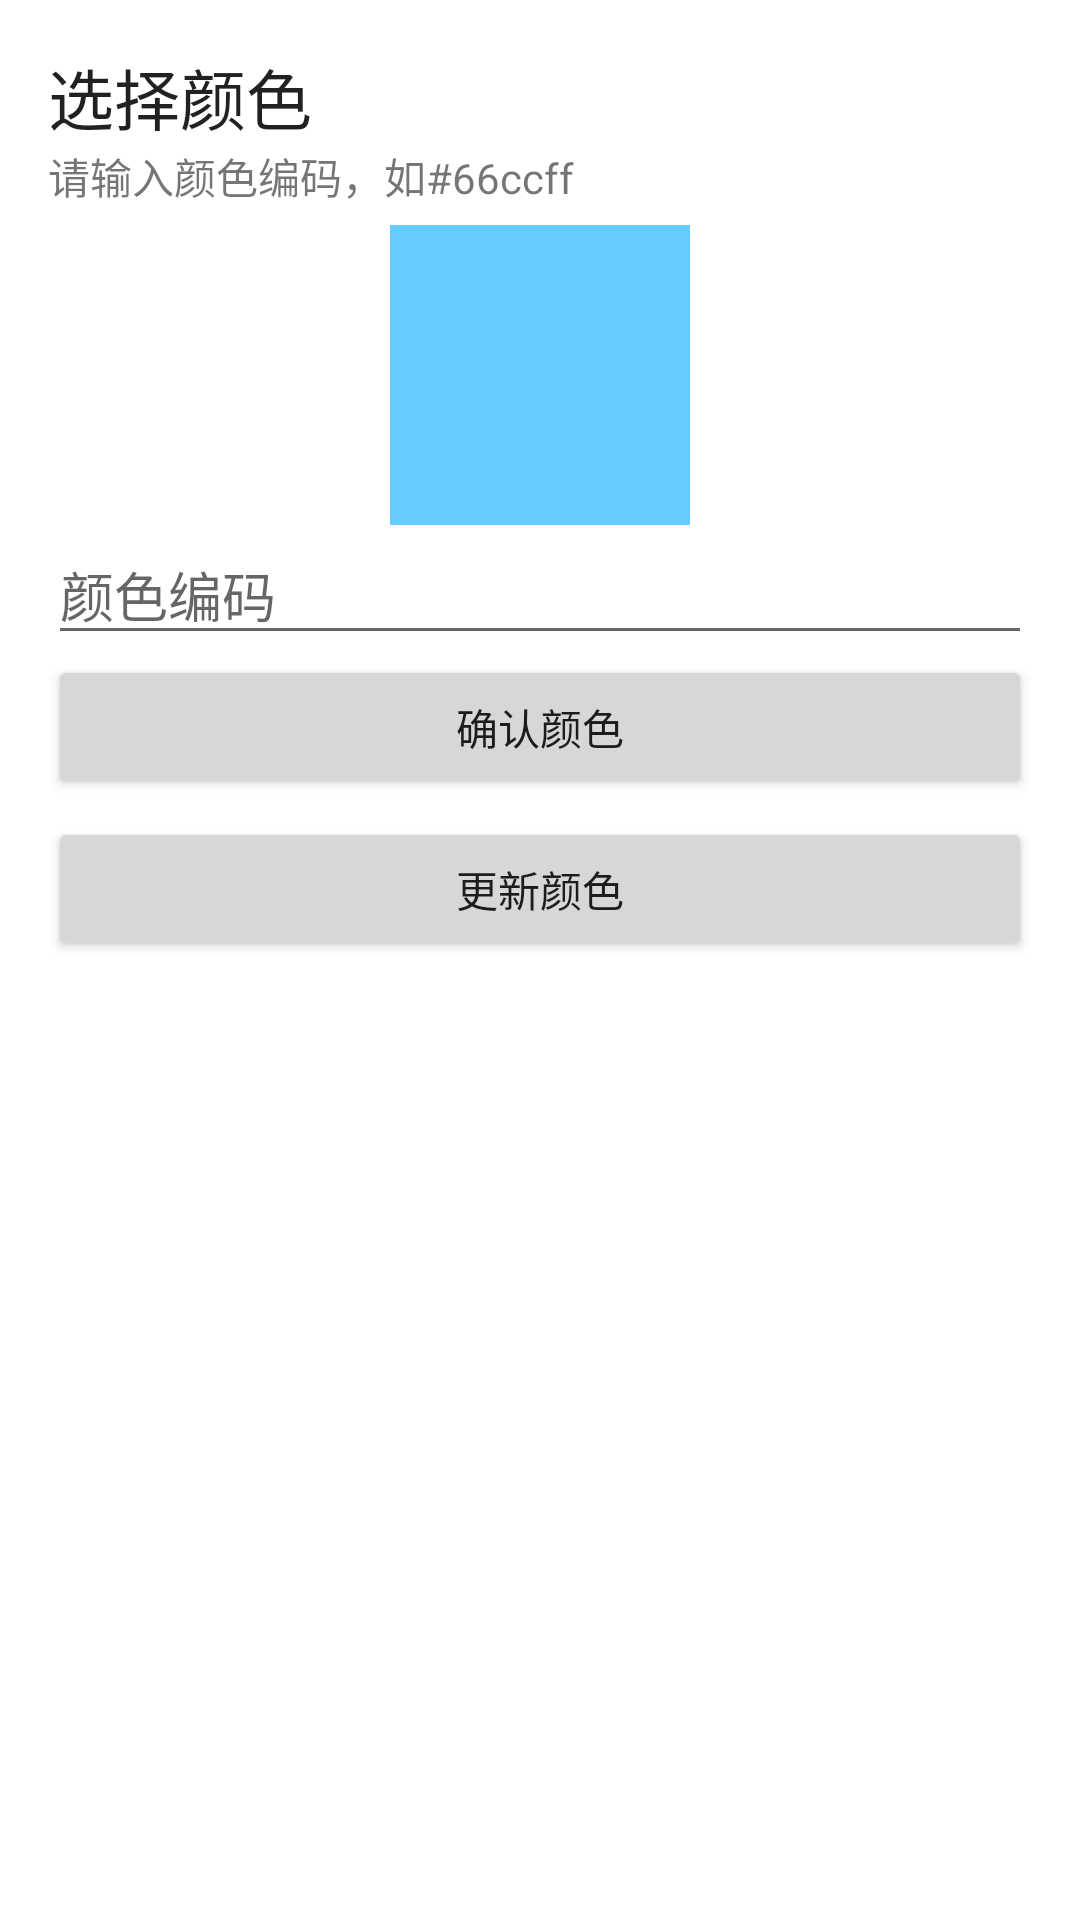

Layout XML and referenced resources for this Android screen:
<!-- AndroidManifest.xml: application theme Theme.DdTools -->
<!-- res/layout/dialog_color_picker.xml -->
<?xml version="1.0" encoding="utf-8"?>
<LinearLayout xmlns:android="http://schemas.android.com/apk/res/android"
    xmlns:tools="http://schemas.android.com/tools"
    android:layout_width="match_parent"
    android:layout_height="wrap_content"
    android:orientation="vertical"
    android:padding="16dp"
    tools:ignore="HardcodedText">

    <TextView
        android:layout_width="wrap_content"
        android:layout_height="wrap_content"
        android:text="选择颜色"
        android:textAppearance="?android:attr/textAppearanceLarge" />

    <TextView
        android:layout_width="wrap_content"
        android:layout_height="wrap_content"
        android:text="请输入颜色编码，如#66ccff" />

    <View
        android:id="@+id/color_view"
        android:layout_width="100dp"
        android:layout_height="100dp"
        android:layout_gravity="center_horizontal"
        android:layout_marginTop="6dp"
        android:background="#66ccff" />

    <EditText
        android:id="@+id/color_input"
        android:layout_width="match_parent"
        android:layout_height="wrap_content"
        android:hint="颜色编码"
        tools:ignore="Autofill,TextFields" />

    <Button
        android:id="@+id/confirm_button"
        android:layout_width="match_parent"
        android:layout_height="wrap_content"
        android:text="确认颜色" />

    <Button
        android:id="@+id/confirm_button_sure"
        android:layout_width="match_parent"
        android:layout_height="wrap_content"
        android:layout_marginTop="6dp"
        android:text="更新颜色" />
</LinearLayout>
<!-- resources referenced by this layout -->
<resources>
  <style name="Theme.DdTools" parent="Base.Theme.DdTools" />
  <style name="Base.Theme.DdTools" parent="Theme.MaterialComponents.DayNight.NoActionBar">
          
          <item name="colorPrimary">@color/lty</item>
          <item name="colorPrimaryVariant">@color/purple_700</item>
          <item name="colorOnPrimary">@color/white</item>
          
          <item name="colorSecondary">@color/teal_200</item>
          <item name="colorSecondaryVariant">@color/teal_700</item>
          <item name="colorOnSecondary">@color/black</item>
          
          <item name="android:statusBarColor">?attr/colorPrimaryVariant</item>
      </style>
  <color name="lty">#66ccff</color>
  <color name="purple_700">#FF3700B3</color>
  <color name="white">#FFFFFFFF</color>
  <color name="teal_200">#FF03DAC5</color>
  <color name="teal_700">#FF018786</color>
  <color name="black">#FF000000</color>
</resources>
